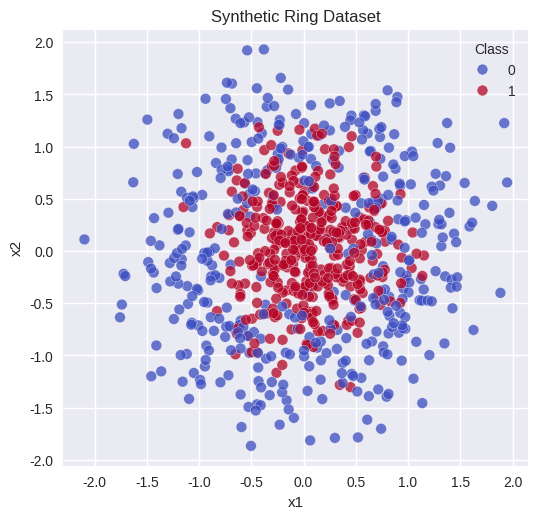
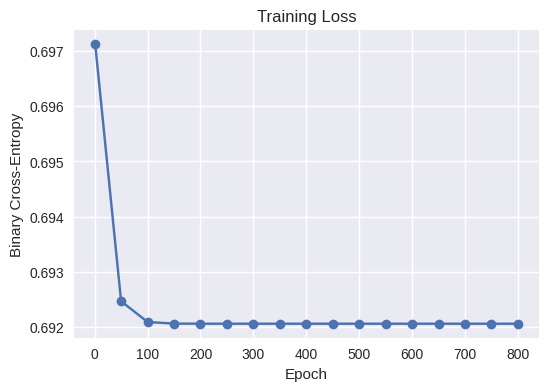
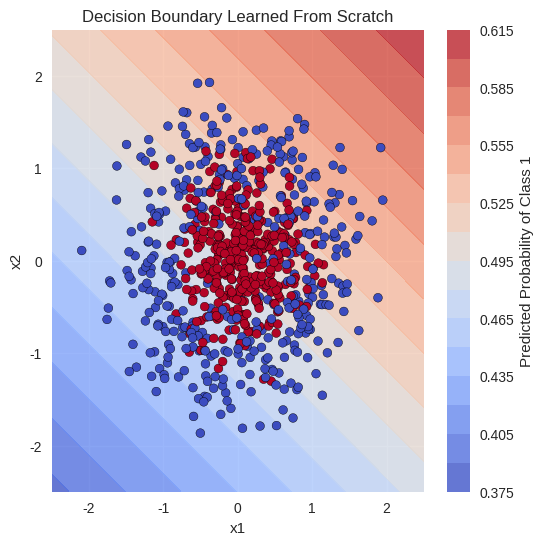

The matplotlib source for these figures, in order:
import math
import numpy as np
import matplotlib.pyplot as plt

np.random.seed(42)
plt.style.use("seaborn-v0_8")

def make_ring_dataset(n_samples: int = 400, radius: float = 1.2):
    angles = np.random.uniform(0, 2 * np.pi, size=n_samples)
    distances = np.random.normal(loc=radius, scale=0.35, size=n_samples)

    x_outer = np.c_[
        (distances * np.cos(angles)),
        (distances * np.sin(angles))
    ]
    y_outer = np.zeros(n_samples)

    x_inner = np.random.normal(loc=0.0, scale=0.45, size=(n_samples, 2))
    y_inner = np.ones(n_samples)

    X = np.vstack([x_inner, x_outer])
    y = np.concatenate([y_inner, y_outer])

    # Shuffle to avoid any ordering bias
    shuffle_idx = np.random.permutation(len(X))
    return X[shuffle_idx], y[shuffle_idx]


X, y = make_ring_dataset()
X[:5], y[:5]

fig, ax = plt.subplots(figsize=(6, 6))
scatter = ax.scatter(X[:, 0], X[:, 1], c=y, cmap="coolwarm", alpha=0.75, edgecolor="white", s=60)
ax.set_title("Synthetic Ring Dataset")
ax.set_xlabel("x1")
ax.set_ylabel("x2")
ax.set_aspect("equal", adjustable="box")
ax.legend(*scatter.legend_elements(), title="Class")
plt.show()

def sigmoid(z):
    return 1 / (1 + np.exp(-z))


def predict_proba(weights, bias, inputs):
    return sigmoid(inputs @ weights + bias)


def compute_loss(weights, bias, inputs, targets):
    probs = predict_proba(weights, bias, inputs)
    eps = 1e-8
    return -np.mean(targets * np.log(probs + eps) + (1 - targets) * np.log(1 - probs + eps))

def train_logistic_regression(inputs, targets, lr=0.2, epochs=800):
    n_samples, n_features = inputs.shape
    weights = np.random.randn(n_features) * 0.1
    bias = 0.0
    history = []

    for epoch in range(1, epochs + 1):
        probs = predict_proba(weights, bias, inputs)
        error = probs - targets

        grad_w = inputs.T @ error / n_samples
        grad_b = np.mean(error)

        weights -= lr * grad_w
        bias -= lr * grad_b

        if epoch % 50 == 0 or epoch == 1:
            loss = compute_loss(weights, bias, inputs, targets)
            history.append((epoch, float(loss)))

    return weights, bias, history


weights, bias, history = train_logistic_regression(X, y)
weights, bias, history[:5]

epochs, losses = zip(*history)
plt.figure(figsize=(6, 4))
plt.plot(epochs, losses, marker="o")
plt.title("Training Loss")
plt.xlabel("Epoch")
plt.ylabel("Binary Cross-Entropy")
plt.grid(True)
plt.show()

grid_lin = np.linspace(-2.5, 2.5, 200)
xx, yy = np.meshgrid(grid_lin, grid_lin)
flat_grid = np.c_[xx.ravel(), yy.ravel()]
probs_grid = predict_proba(weights, bias, flat_grid).reshape(xx.shape)

plt.figure(figsize=(6, 6))
contour = plt.contourf(xx, yy, probs_grid, levels=20, cmap="coolwarm", alpha=0.8)
plt.colorbar(contour, label="Predicted Probability of Class 1")
plt.scatter(X[:, 0], X[:, 1], c=y, cmap="coolwarm", edgecolor="black", s=40)
plt.title("Decision Boundary Learned From Scratch")
plt.xlabel("x1")
plt.ylabel("x2")
plt.show()


preds = (predict_proba(weights, bias, X) >= 0.5).astype(int)
accuracy = (preds == y).mean()
print(f"Training accuracy: {accuracy:.3f}")
